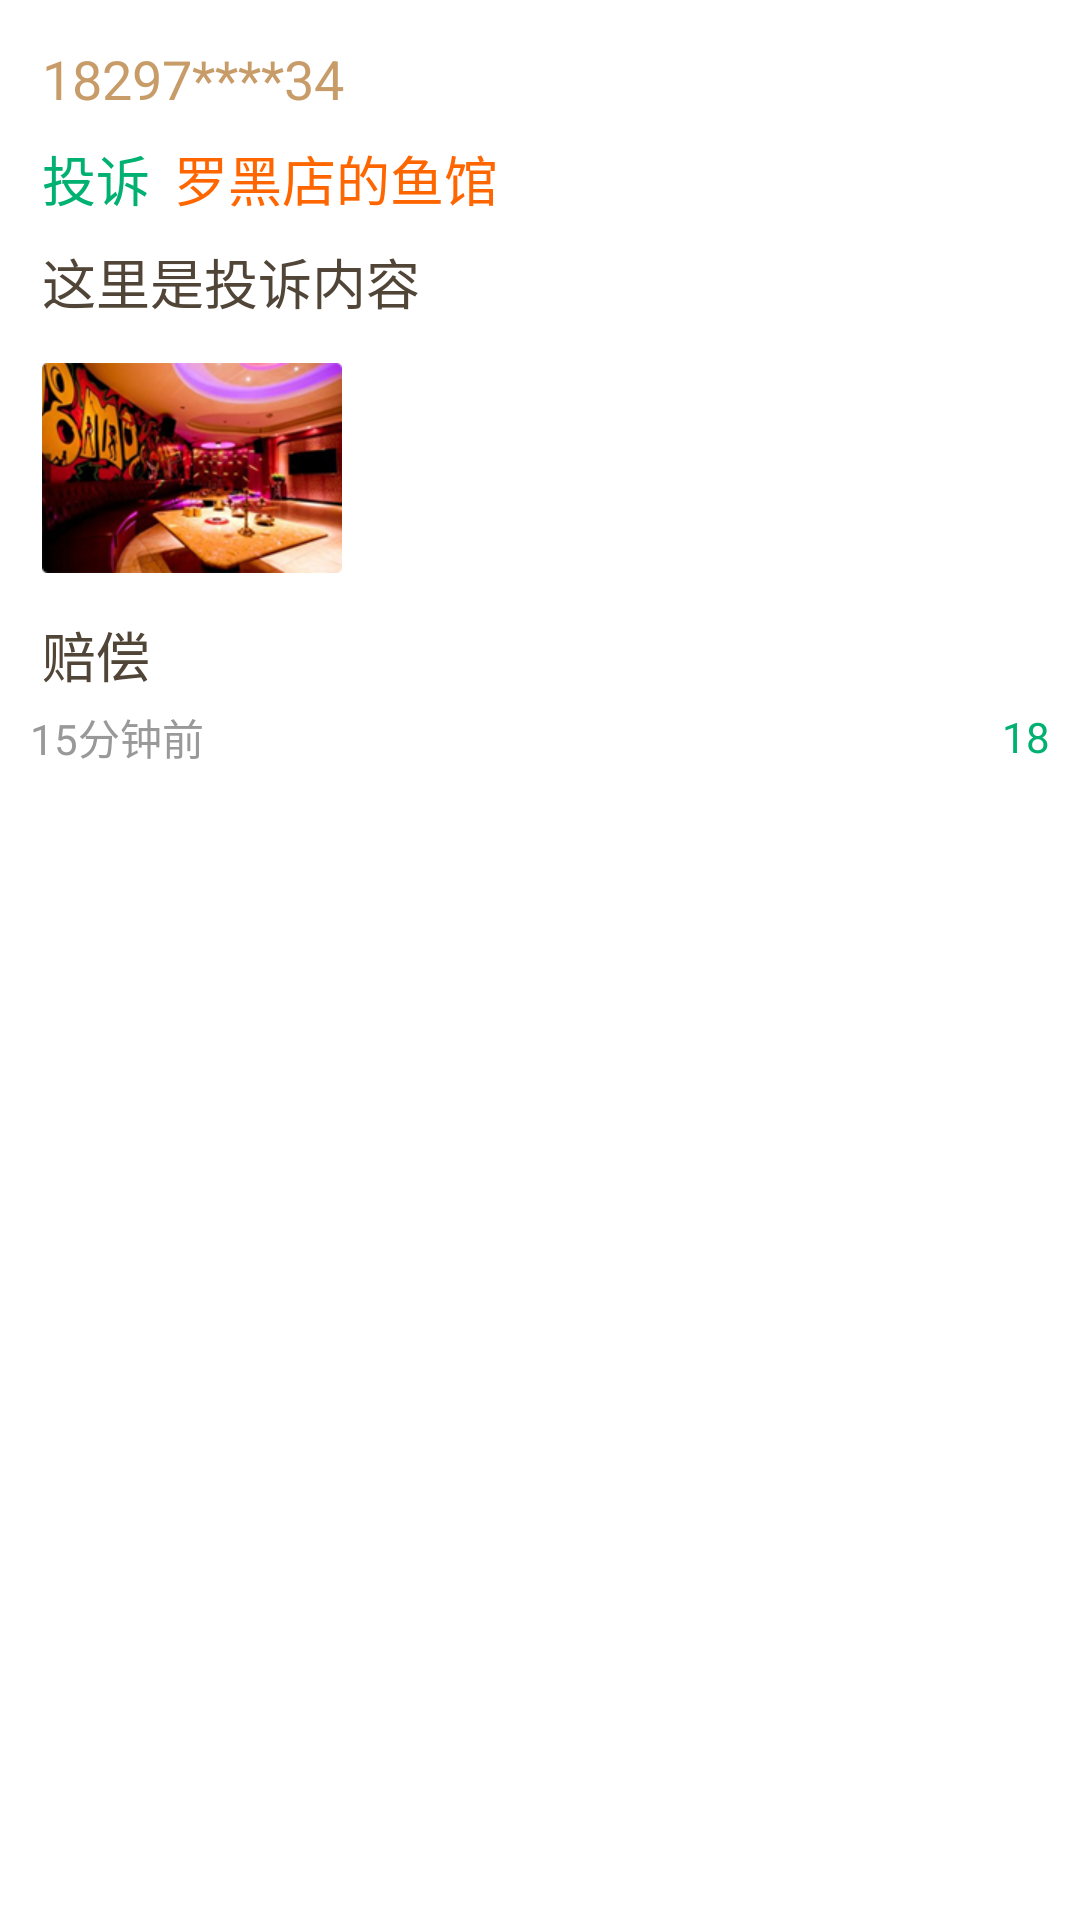

Write the Android layout XML for this screen, with the resource values it uses.
<!-- AndroidManifest.xml: fallback theme Theme.MaterialComponents.DayNight.NoActionBar -->
<!-- res/layout/complain_listview.xml -->
<?xml version="1.0" encoding="utf-8"?>
<LinearLayout xmlns:android="http://schemas.android.com/apk/res/android"
              android:id="@+id/tab4_listView"
              android:orientation="vertical"
              android:padding="@dimen/normal_space"
              android:background="@drawable/tab1_bg_selector"
              android:layout_width="match_parent"
              android:layout_height="match_parent">
    
    <TextView style="@style/tab4_content"
            android:text="18297****34"
            android:textColor="@color/tab4_listView_phone"
            android:id="@+id/tab4_listView_phone"/>
    
    <LinearLayout android:layout_height="wrap_content" android:layout_width="wrap_content">
        <TextView style="@style/tab4_content"
                  android:text="@string/tab4_listView_text"
                  android:textColor="@color/tab_top_bg"/>
        <TextView style="@style/tab4_content"
                android:id="@+id/tab4_listView_shopName"
                android:textColor="@color/tab4_listView_shopName"
                android:text="罗黑店的鱼馆"/>
    </LinearLayout>
    
    <TextView style="@style/tab4_content"
            android:textSize="@dimen/text_size_30"
            android:id="@+id/tab4_listView_complainContent"
            android:text="这里是投诉内容"/>
    
    <ImageView android:layout_width="wrap_content" android:layout_height="@dimen/img_size"
               android:id="@+id/tab4_listView_img"
            android:src="@drawable/tab1_listview_1_img"
            android:clickable="true"
            android:paddingLeft="@dimen/space_4"
            android:scaleType="center"/>
    
    <TextView style="@style/tab4_content"
            android:id="@+id/tab4_listView_appealContent"
            android:text="赔偿"/>
    
    <LinearLayout android:layout_width="match_parent" android:layout_height="wrap_content"
            android:gravity="center_vertical">
        <TextView android:layout_width="wrap_content" android:layout_height="wrap_content"
                  android:textColor="@color/tab1_listView_normalText"
                  android:id="@+id/tab4_listView_time"
                  android:layout_weight="1"
                  android:text="15分钟前"/>
        <LinearLayout android:layout_width="wrap_content" android:layout_height="wrap_content"
                android:id="@+id/tab4_listView_message"
                android:clickable="true">
            <ImageView android:layout_width="wrap_content" android:layout_height="wrap_content"
                         android:src="@drawable/tab4_message"
                         android:background="@null"/>
            <TextView android:layout_width="wrap_content" android:layout_height="wrap_content"
                      android:id="@+id/tab4_listView_messageNum"
                      android:text="18"
                      android:textColor="@color/tab_top_bg"/>
        </LinearLayout>
    </LinearLayout>
</LinearLayout>
<!-- resources referenced by this layout -->
<resources>
  <color name="tab1_listView_normalText">#999999</color>
  <color name="tab4_listView_phone">#C89C68</color>
  <color name="tab4_listView_shopName">#FF6600</color>
  <color name="tab_top_bg">#00B171</color>
  <dimen name="img_size">90dp</dimen>
  <dimen name="normal_space">10dp</dimen>
  <dimen name="space_4">4dip</dimen>
  <dimen name="text_size_30">18sp</dimen>
  <!-- drawable tab1_bg_selector (drawable) -->
  <?xml version="1.0" encoding="utf-8"?>
  <selector xmlns:android="http://schemas.android.com/apk/res/android">
      <item android:state_enabled="true" android:state_pressed="false" android:drawable="@color/white"/>
      <item android:state_enabled="true" android:state_pressed="true" android:drawable="@color/main_tab_bg" />
      <item android:state_enabled="true" android:state_checked="true" android:drawable="@color/main_tab_bg" />
      <item android:drawable="@color/white"/>
  </selector>
  <!-- drawable tab1_listview_1_img: png bitmap (drawable-xhdpi, 64319 bytes) -->
  <string name="tab4_listView_text">投诉</string>
  <style name="tab4_content">
          <item name="android:layout_height">wrap_content</item>
          <item name="android:layout_width">wrap_content</item>
          <item name="android:padding">@dimen/space_4</item>
          <item name="android:textColor">@color/tab1_viewPage_text</item>
          <item name="android:textSize">@dimen/text_size_30</item>
      </style>
  <color name="white">#ffffffff</color>
  <color name="main_tab_bg">#F9F9F9</color>
  <color name="tab1_viewPage_text">#514537</color>
</resources>
